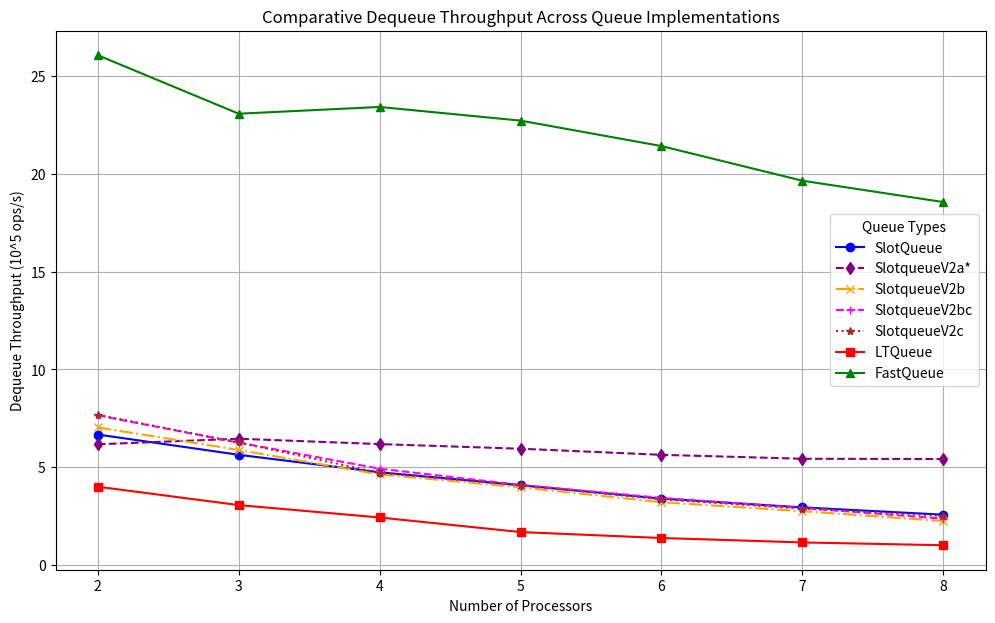
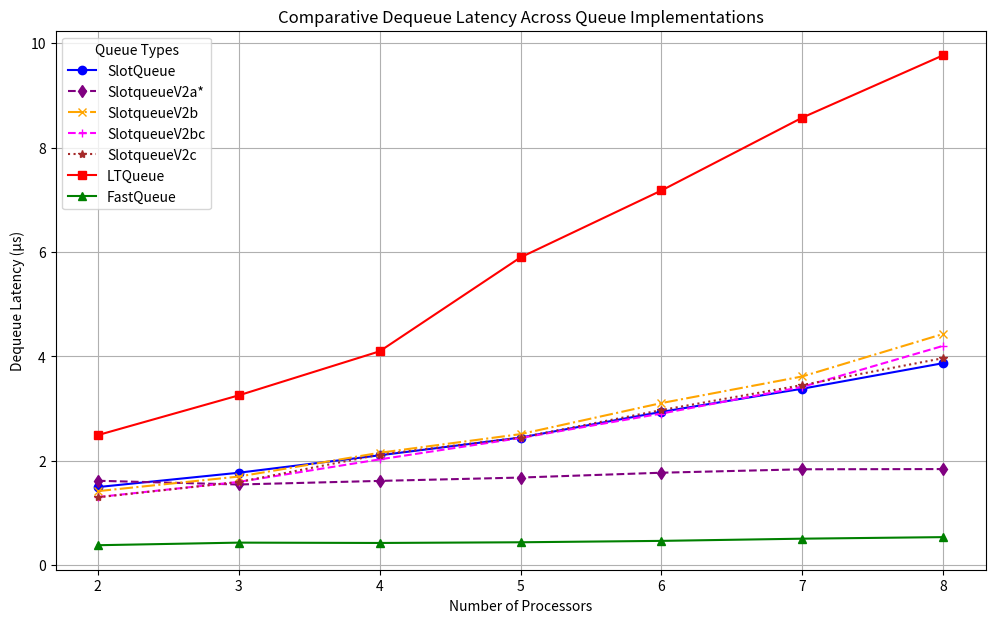
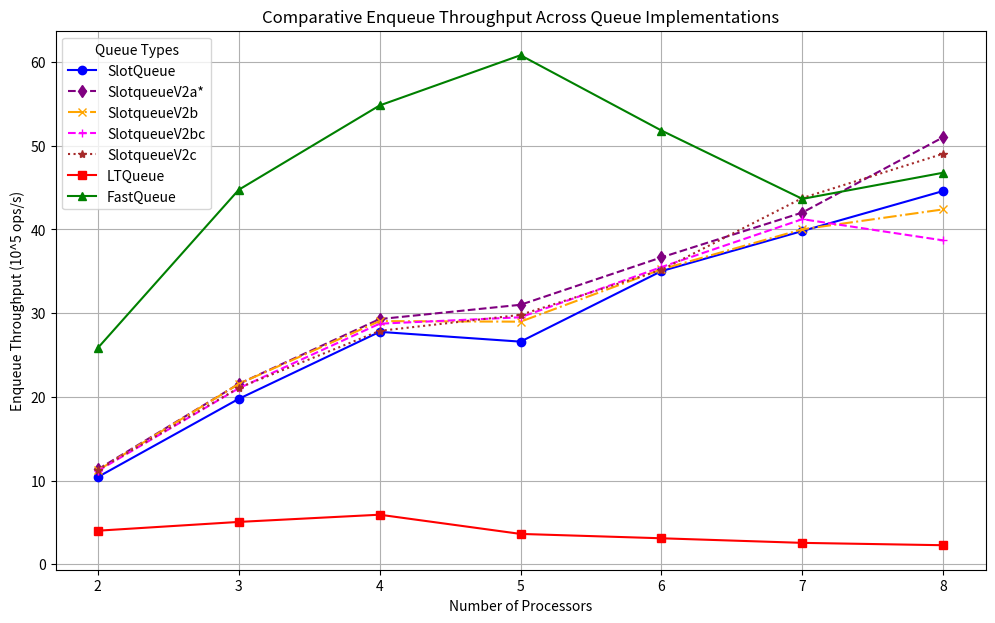
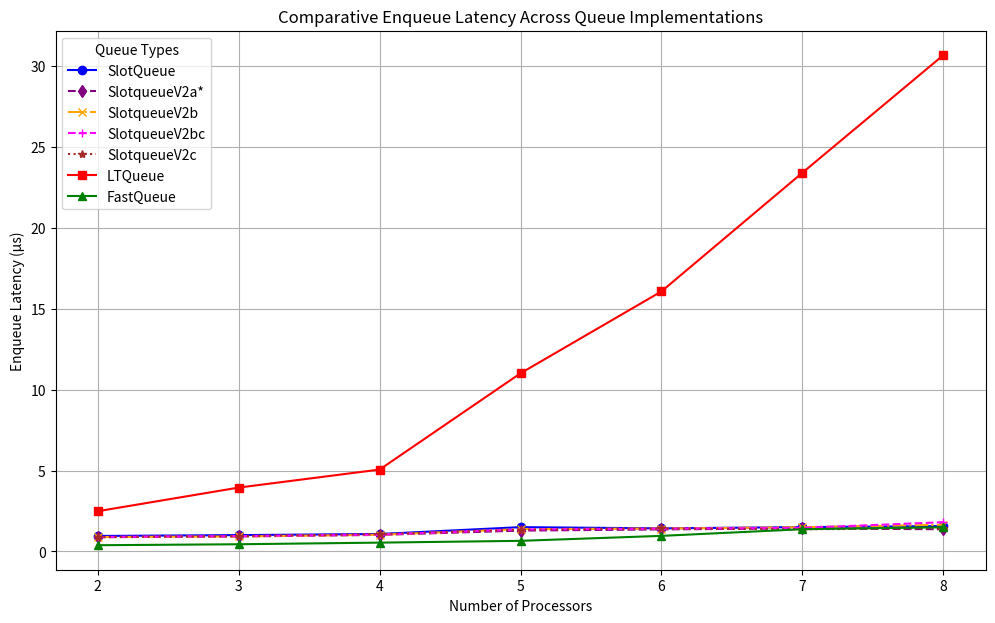
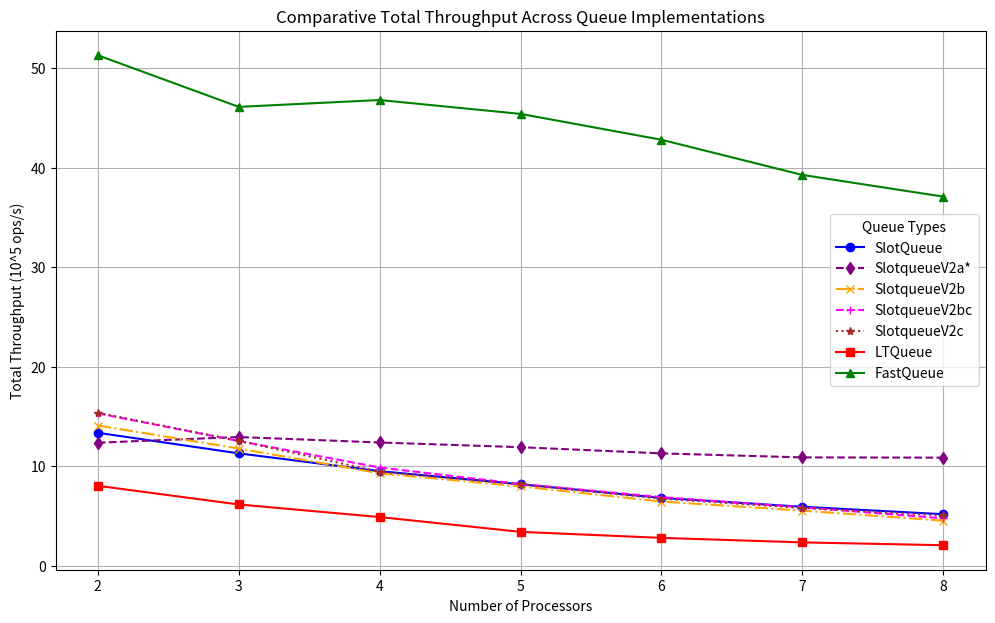

Generate these figures, in order, with matplotlib:
import matplotlib.pyplot as plt
import os

# Ensure the output directory exists
output_dir = "hp-elitebook/by-processes/"
os.makedirs(output_dir, exist_ok=True)

# Data for processors and queue types
processors = [2, 3, 4, 5, 6, 7, 8]

# Data for different queues and metrics
queue_data = {
    "SlotQueue": {
        "dequeue_throughput": [
            6.67718,
            5.64286,
            4.7479,
            4.08801,
            3.40321,
            2.95691,
            2.58294,
        ],
        "dequeue_latency": [
            1.49764,
            1.77215,
            2.10619,
            2.44618,
            2.9384,
            3.38191,
            3.87155,
        ],
        "enqueue_throughput": [
            10.4269,
            19.7623,
            27.7697,
            26.6009,
            35.0253,
            39.8154,
            44.5943,
        ],
        "enqueue_latency": [
            0.95906,
            1.01203,
            1.08031,
            1.50371,
            1.42754,
            1.50696,
            1.56971,
        ],
        "total_throughput": [
            13.3544,
            11.2858,
            9.4959,
            8.17619,
            6.80659,
            5.91387,
            5.16594,
        ],
    },
    "SlotqueueV2a": {
        "dequeue_throughput": [
            6.17842,
            6.46362,
            6.18931,
            5.95259,
            5.64134,
            5.43952,
            5.42744,
        ],
        "dequeue_latency": [
            1.61854,
            1.54712,
            1.61569,
            1.67994,
            1.77263,
            1.8384,
            1.84249,
        ],
        "enqueue_throughput": [
            11.3388,
            21.5506,
            29.2939,
            31.0029,
            36.6669,
            42.0209,
            51.0184,
        ],
        "enqueue_latency": [
            0.881925,
            0.928049,
            1.0241,
            1.2902,
            1.36363,
            1.42786,
            1.37205,
        ],
        "total_throughput": [
            12.3569,
            12.9274,
            12.3787,
            11.9054,
            11.283,
            10.8791,
            10.855,
        ],
    },
    "SlotqueueV2b": {
        "dequeue_throughput": [
            7.0434,
            5.88594,
            4.64072,
            3.98104,
            3.21875,
            2.76478,
            2.25672,
        ],
        "dequeue_latency": [1.41977, 1.69896, 2.15484, 2.5119, 3.1068, 3.61693, 4.4312],
        "enqueue_throughput": [
            11.2159,
            21.5474,
            29.0542,
            28.9847,
            35.2385,
            40.0195,
            42.399,
        ],
        "enqueue_latency": [
            0.891595,
            0.928187,
            1.03255,
            1.38004,
            1.4189,
            1.49927,
            1.65098,
        ],
        "total_throughput": [
            14.0869,
            11.772,
            9.28153,
            7.96225,
            6.43766,
            5.52961,
            4.51349,
        ],
    },
    "SlotqueueV2bc": {
        "dequeue_throughput": [
            7.6546,
            6.26307,
            4.93122,
            4.10182,
            3.44118,
            2.92668,
            2.37922,
        ],
        "dequeue_latency": [
            1.3064,
            1.59666,
            2.0279,
            2.43794,
            2.90598,
            3.41684,
            4.20306,
        ],
        "enqueue_throughput": [
            11.1612,
            21.0274,
            28.7445,
            29.5103,
            35.5035,
            41.2291,
            38.6942,
        ],
        "enqueue_latency": [
            0.895957,
            0.951139,
            1.04368,
            1.35546,
            1.40831,
            1.45528,
            1.80906,
        ],
        "total_throughput": [
            15.3093,
            12.5263,
            9.86254,
            8.2038,
            6.88253,
            5.85342,
            4.75848,
        ],
    },
    "SlotqueueV2c": {
        "dequeue_throughput": [
            7.68683,
            6.27061,
            4.71916,
            4.08725,
            3.36417,
            2.89652,
            2.52062,
        ],
        "dequeue_latency": [
            1.30093,
            1.59474,
            2.11902,
            2.44663,
            2.9725,
            3.45242,
            3.96727,
        ],
        "enqueue_throughput": [
            11.265,
            21.0791,
            27.884,
            29.7982,
            35.1721,
            43.7521,
            49.0459,
        ],
        "enqueue_latency": [
            0.887709,
            0.948809,
            1.07588,
            1.34236,
            1.42158,
            1.37136,
            1.42723,
        ],
        "total_throughput": [
            15.3737,
            12.5414,
            9.43841,
            8.17467,
            6.72851,
            5.7931,
            5.0413,
        ],
    },
    "LTQueue": {
        "dequeue_throughput": [
            4.01163,
            3.07292,
            2.44023,
            1.69568,
            1.39299,
            1.1662,
            1.02359,
        ],
        "dequeue_latency": [
            2.49275,
            3.25423,
            4.09798,
            5.89733,
            7.17881,
            8.57485,
            9.76955,
        ],
        "enqueue_throughput": [
            4.01821,
            5.06714,
            5.92925,
            3.63416,
            3.11297,
            2.56518,
            2.2838,
        ],
        "enqueue_latency": [
            2.48867,
            3.947,
            5.05966,
            11.0067,
            16.0618,
            23.3902,
            30.6506,
        ],
        "total_throughput": [
            8.02329,
            6.1459,
            4.8805,
            3.39143,
            2.78605,
            2.33243,
            2.0472,
        ],
    },
    "FastQueue": {
        "dequeue_throughput": [
            26.0517,
            23.0642,
            23.4089,
            22.7119,
            21.4114,
            19.6422,
            18.5517,
        ],
        "dequeue_latency": [
            0.383852,
            0.433572,
            0.427188,
            0.440298,
            0.46704,
            0.509108,
            0.539034,
        ],
        "enqueue_throughput": [
            25.8387,
            44.7363,
            54.8101,
            60.811,
            51.8185,
            43.6506,
            46.7779,
        ],
        "enqueue_latency": [
            0.387016,
            0.447064,
            0.547344,
            0.657776,
            0.964906,
            1.37455,
            1.49643,
        ],
        "total_throughput": [
            51.3234,
            46.1284,
            46.8178,
            45.4238,
            42.8229,
            39.2844,
            37.1034,
        ],
    },
}

# Metrics to plot
metrics = [
    "dequeue_throughput",
    "dequeue_latency",
    "enqueue_throughput",
    "enqueue_latency",
    "total_throughput",
]

# Metric labels and units
metric_labels = {
    "dequeue_throughput": ("Dequeue Throughput", "10^5 ops/s"),
    "dequeue_latency": ("Dequeue Latency", "μs"),
    "enqueue_throughput": ("Enqueue Throughput", "10^5 ops/s"),
    "enqueue_latency": ("Enqueue Latency", "μs"),
    "total_throughput": ("Total Throughput", "10^5 ops/s"),
}

# Color and marker styles for each queue
queue_styles = {
    "SlotQueue": {"color": "blue", "marker": "o"},
    "LTQueue": {"color": "red", "marker": "s"},
    "FastQueue": {"color": "green", "marker": "^"},
    "SlotqueueV2a": {"color": "purple", "marker": "d", "linestyle": "--"},
    "SlotqueueV2b": {"color": "orange", "marker": "x", "linestyle": "-."},
    "SlotqueueV2c": {"color": "brown", "marker": "*", "linestyle": ":"},
    "SlotqueueV2bc": {"color": "magenta", "marker": "+", "linestyle": "--"},
}

# Generate merged plots for each metric
for metric in metrics:
    # Create a new figure for each metric
    plt.figure(figsize=(12, 7))

    # Plot data for each queue
    for queue_name, queue_metrics in queue_data.items():
        style = queue_styles[queue_name]
        plt.plot(
            processors,
            queue_metrics[metric],
            color=style["color"],
            marker=style["marker"],
            linestyle=style.get("linestyle", "-"),
            label=f"{queue_name}{'*' if queue_name == 'SlotqueueV2a' else ''}",
        )

    # Set title and labels
    title, unit = metric_labels[metric]
    plt.title(f"Comparative {title} Across Queue Implementations")
    plt.xlabel("Number of Processors")
    plt.ylabel(f"{title} ({unit})")

    # Add grid and legend
    plt.grid(True)
    plt.legend(title="Queue Types", loc="best")

    # Save the plot
    filename = f"{output_dir}/{metric}_comparison.png"
    plt.savefig(filename)
    plt.close()  # Close the figure to free up memory

print(
    "All comparative plots have been generated in the 'hp-elitebook/by-processes' folder."
)
print(
    "Note: SlotqueueV2a is marked with an asterisk (*) in the legend to indicate it is experimental."
)
